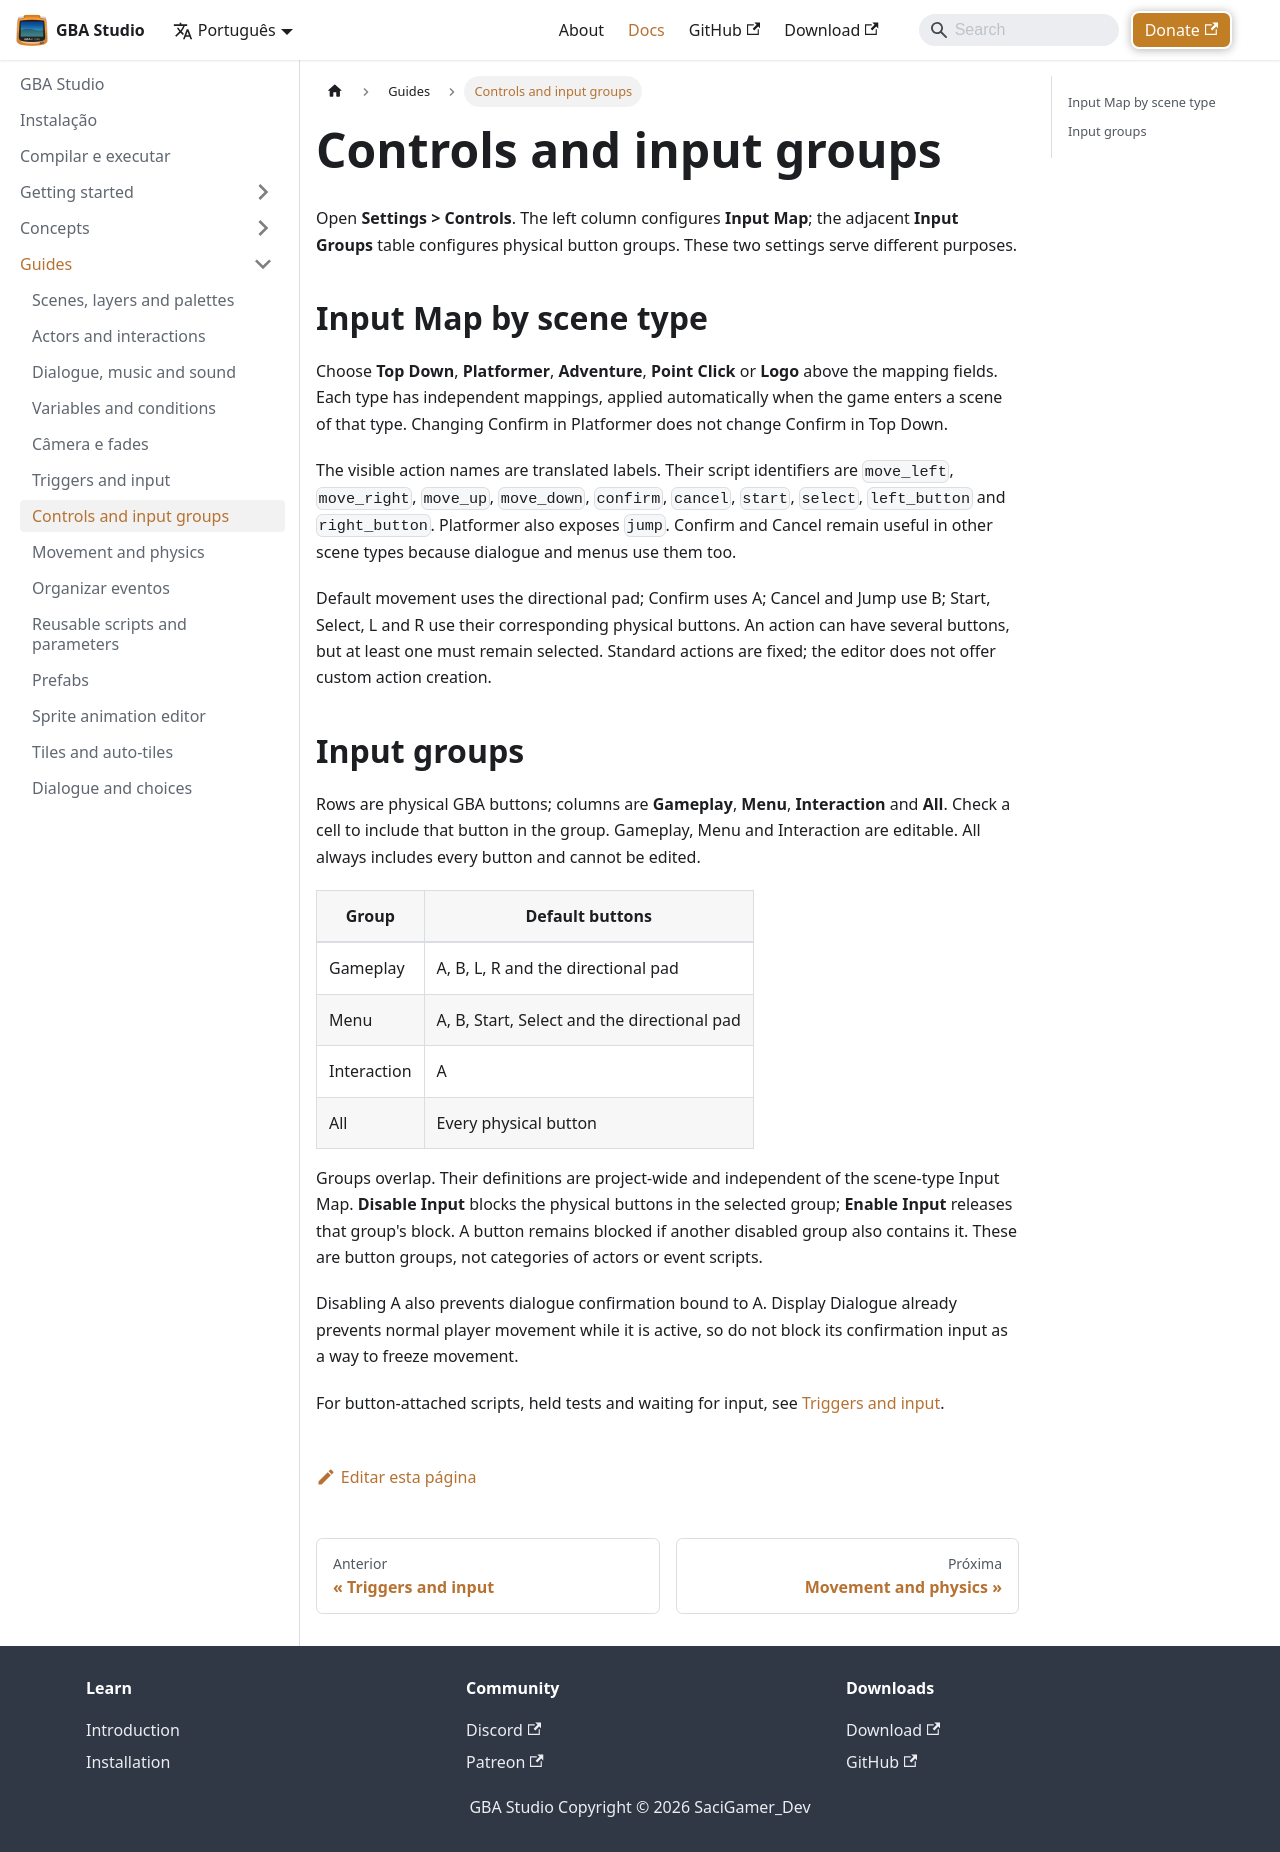

repository: SaciGamer/gba-studio-site · page: pt/docs/guides/controls/index.html · generator: docusaurus

---
sidebar_position: 17
title: Controls and input groups
description: Map controls separately for each scene type and choose the physical buttons blocked by each input group.
---

# Controls and input groups

Open **Settings > Controls**. The left column configures **Input Map**; the adjacent **Input Groups** table configures physical button groups. These two settings serve different purposes.

## Input Map by scene type

Choose **Top Down**, **Platformer**, **Adventure**, **Point Click** or **Logo** above the mapping fields. Each type has independent mappings, applied automatically when the game enters a scene of that type. Changing Confirm in Platformer does not change Confirm in Top Down.

The visible action names are translated labels. Their script identifiers are `move_left`, `move_right`, `move_up`, `move_down`, `confirm`, `cancel`, `start`, `select`, `left_button` and `right_button`. Platformer also exposes `jump`. Confirm and Cancel remain useful in other scene types because dialogue and menus use them too.

Default movement uses the directional pad; Confirm uses A; Cancel and Jump use B; Start, Select, L and R use their corresponding physical buttons. An action can have several buttons, but at least one must remain selected. Standard actions are fixed; the editor does not offer custom action creation.

## Input groups

Rows are physical GBA buttons; columns are **Gameplay**, **Menu**, **Interaction** and **All**. Check a cell to include that button in the group. Gameplay, Menu and Interaction are editable. All always includes every button and cannot be edited.

| Group | Default buttons |
| --- | --- |
| Gameplay | A, B, L, R and the directional pad |
| Menu | A, B, Start, Select and the directional pad |
| Interaction | A |
| All | Every physical button |

Groups overlap. Their definitions are project-wide and independent of the scene-type Input Map. **Disable Input** blocks the physical buttons in the selected group; **Enable Input** releases that group's block. A button remains blocked if another disabled group also contains it. These are button groups, not categories of actors or event scripts.

Disabling A also prevents dialogue confirmation bound to A. Display Dialogue already prevents normal player movement while it is active, so do not block its confirmation input as a way to freeze movement.

For button-attached scripts, held tests and waiting for input, see [Triggers and input](./triggers-and-input).
